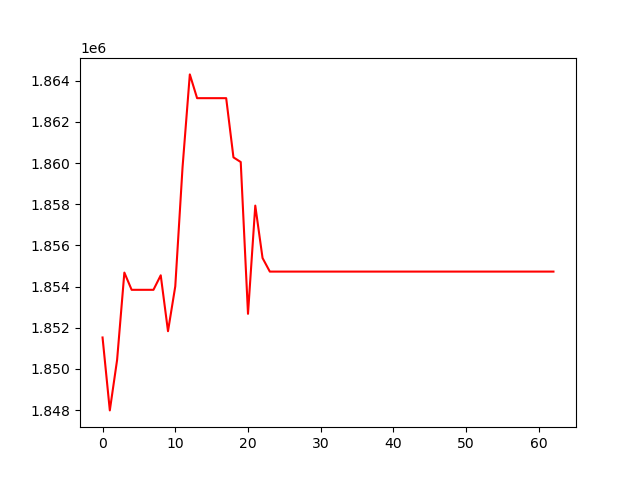

The data file committed next to this chart (first rows):
, 0
0, 1851530
1, 1847988
2, 1850436
3, 1854681
4, 1853844
5, 1853844
6, 1853844
7, 1853844
8, 1854550
9, 1851835
10, 1854013
11, 1859797
12, 1864307
13, 1863152
14, 1863152
15, 1863152
16, 1863152
17, 1863152
18, 1860277
19, 1860051
20, 1852678
21, 1857934
22, 1855389
23, 1854730
24, 1854730
25, 1854730
26, 1854730
27, 1854730
28, 1854730
29, 1854730
30, 1854730
31, 1854730
32, 1854730
33, 1854730
34, 1854730
35, 1854730
36, 1854730
37, 1854730
38, 1854730
39, 1854730
40, 1854730
41, 1854730
42, 1854730
43, 1854730
44, 1854730
45, 1854730
46, 1854730
47, 1854730
48, 1854730
49, 1854730
50, 1854730
51, 1854730
52, 1854730
53, 1854730
54, 1854730
55, 1854730
56, 1854730
57, 1854730
58, 1854730
59, 1854730
... 3 more rows
